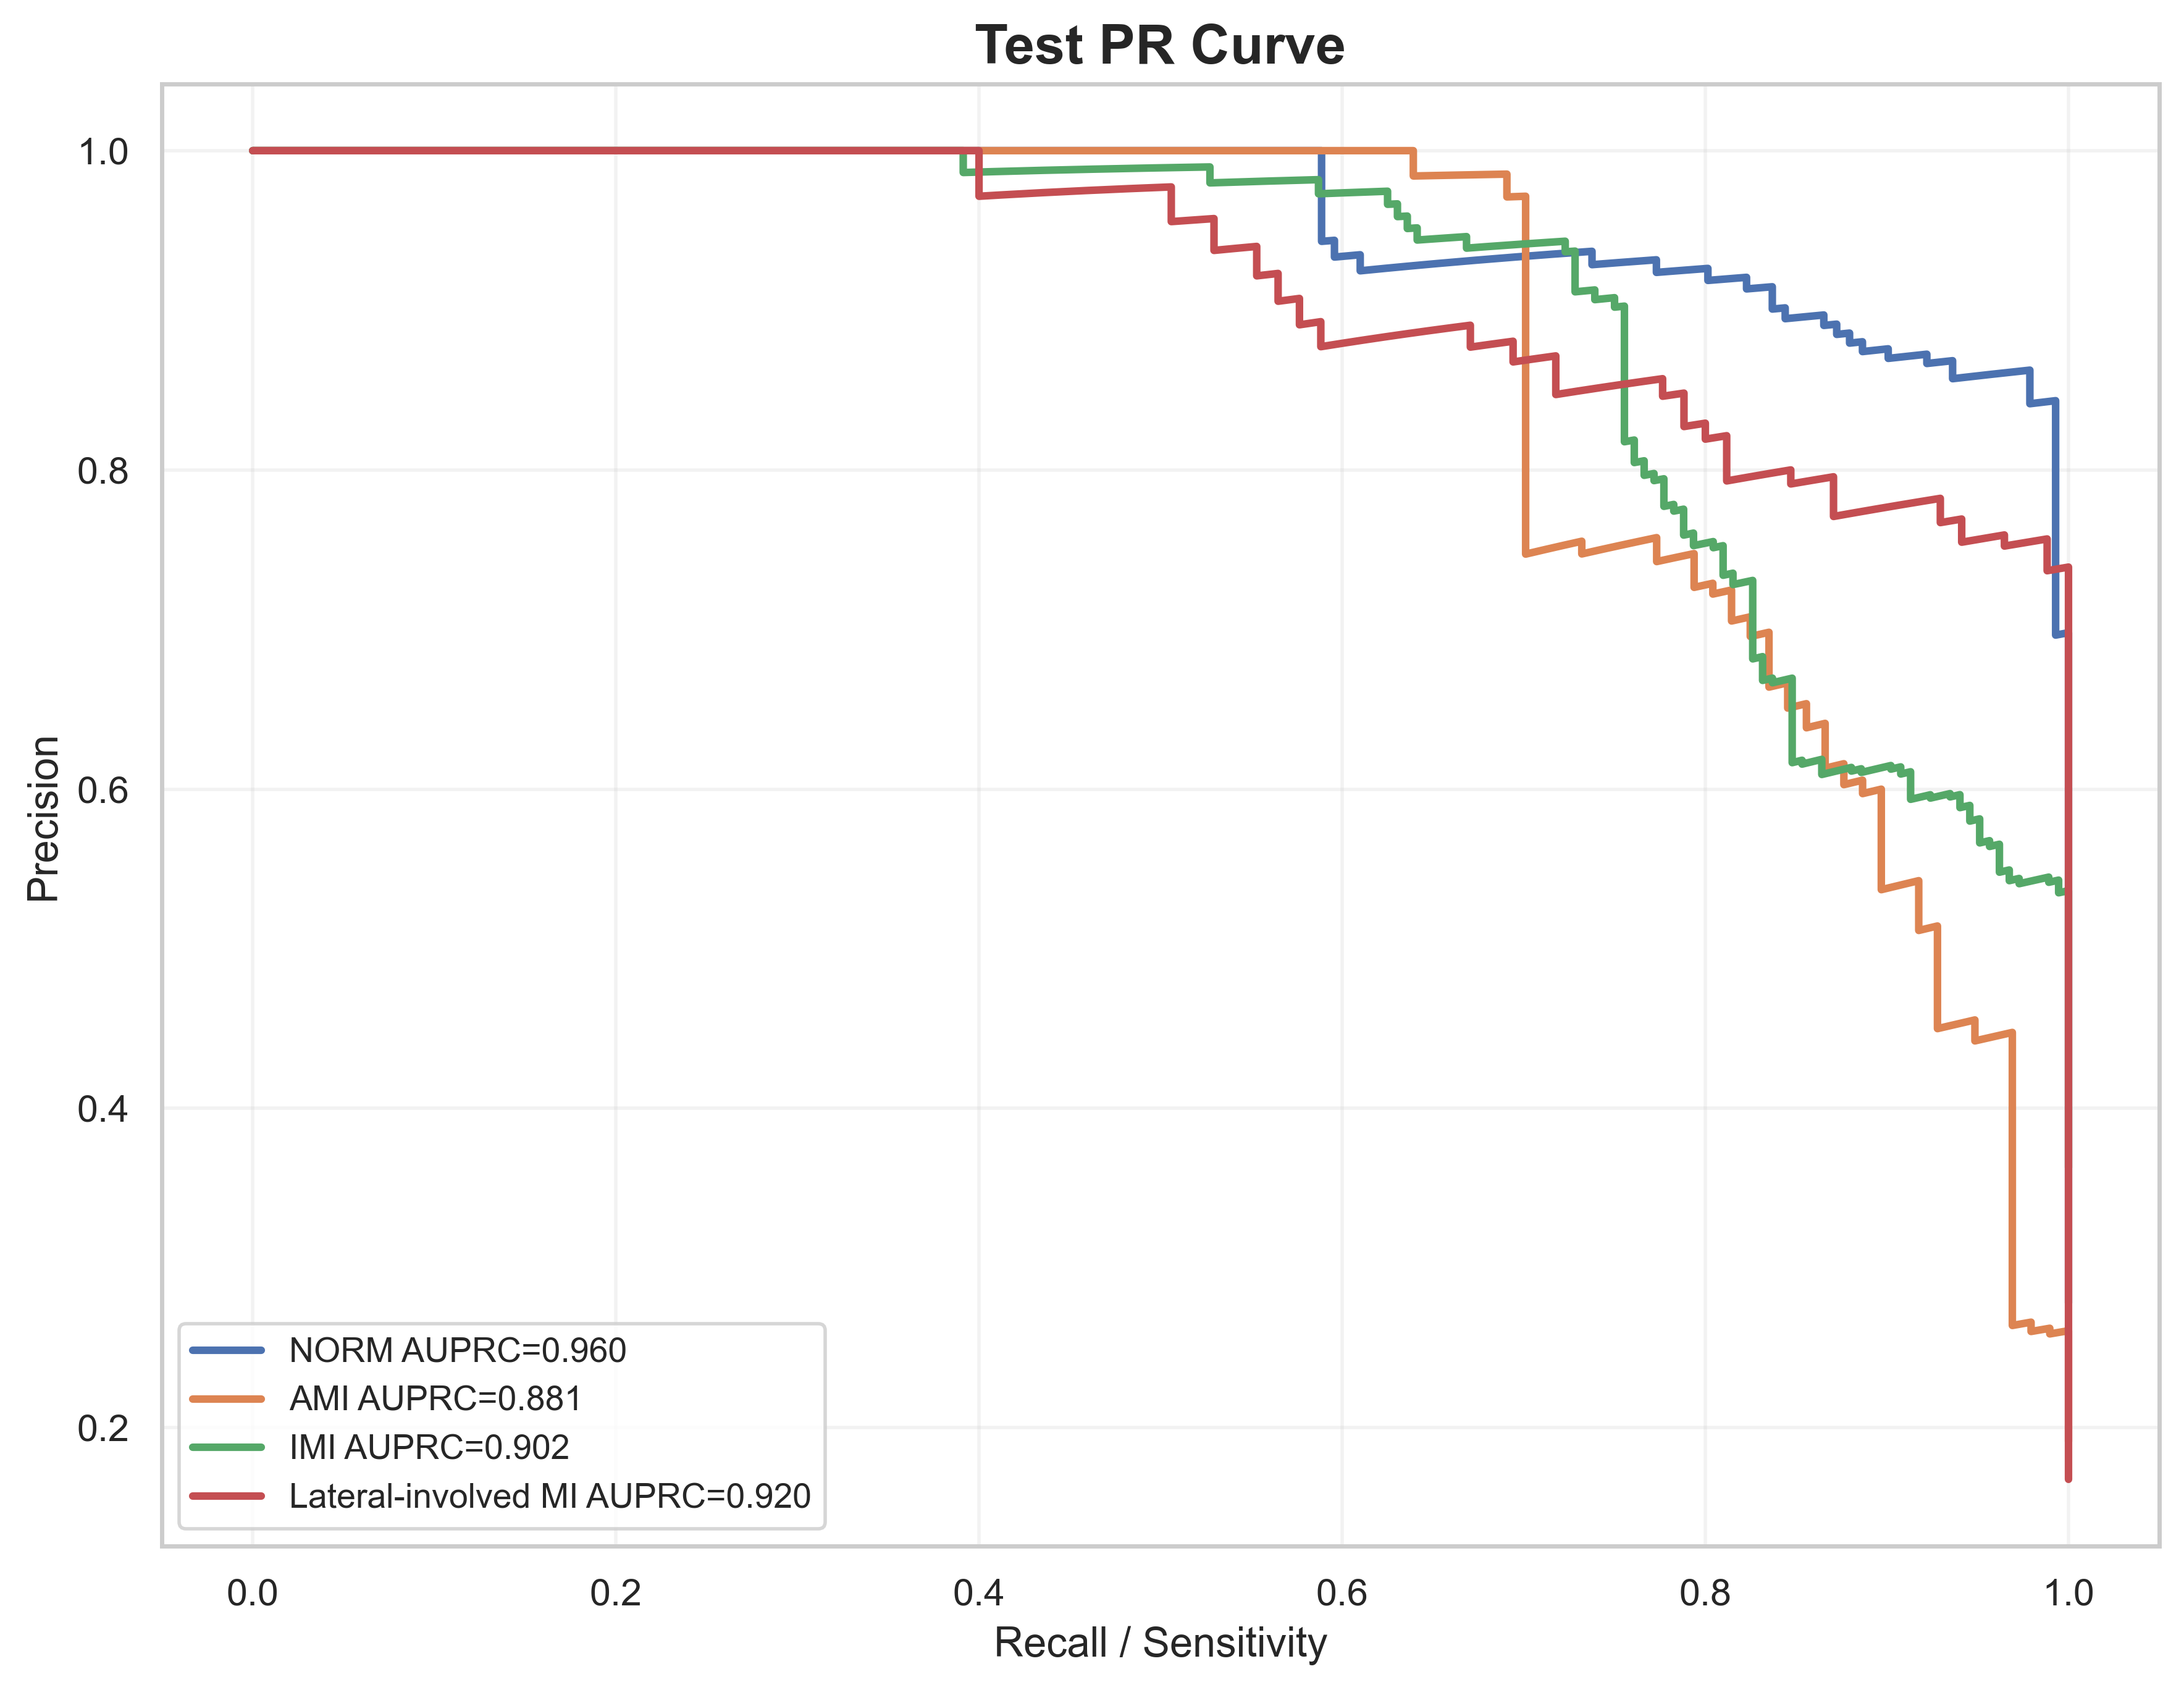

Source data for this figure (header and first rows):
label, recall, precision, auprc
NORM, 1.0, 0.2781, 0.9604
NORM, 1.0, 0.2787, 0.9604
NORM, 1.0, 0.2792, 0.9604
NORM, 1.0, 0.2798, 0.9604
NORM, 1.0, 0.2803, 0.9604
NORM, 1.0, 0.2809, 0.9604
NORM, 1.0, 0.2814, 0.9604
NORM, 1.0, 0.282, 0.9604
NORM, 1.0, 0.2826, 0.9604
NORM, 1.0, 0.2831, 0.9604
NORM, 1.0, 0.2837, 0.9604
NORM, 1.0, 0.2843, 0.9604
NORM, 1.0, 0.2848, 0.9604
NORM, 1.0, 0.2854, 0.9604
NORM, 1.0, 0.286, 0.9604
NORM, 1.0, 0.2866, 0.9604
NORM, 1.0, 0.2872, 0.9604
NORM, 1.0, 0.2878, 0.9604
NORM, 1.0, 0.2883, 0.9604
NORM, 1.0, 0.2889, 0.9604
NORM, 1.0, 0.2895, 0.9604
NORM, 1.0, 0.2901, 0.9604
NORM, 1.0, 0.2907, 0.9604
NORM, 1.0, 0.2913, 0.9604
NORM, 1.0, 0.2919, 0.9604
NORM, 1.0, 0.2925, 0.9604
NORM, 1.0, 0.2931, 0.9604
NORM, 1.0, 0.2938, 0.9604
NORM, 1.0, 0.2944, 0.9604
NORM, 1.0, 0.295, 0.9604
NORM, 1.0, 0.2956, 0.9604
NORM, 1.0, 0.2962, 0.9604
NORM, 1.0, 0.2968, 0.9604
NORM, 1.0, 0.2975, 0.9604
NORM, 1.0, 0.2981, 0.9604
NORM, 1.0, 0.2987, 0.9604
NORM, 1.0, 0.2994, 0.9604
NORM, 1.0, 0.3, 0.9604
NORM, 1.0, 0.3006, 0.9604
NORM, 1.0, 0.3013, 0.9604
NORM, 1.0, 0.3019, 0.9604
NORM, 1.0, 0.3026, 0.9604
NORM, 1.0, 0.3032, 0.9604
NORM, 1.0, 0.3039, 0.9604
NORM, 1.0, 0.3045, 0.9604
NORM, 1.0, 0.3052, 0.9604
NORM, 1.0, 0.3059, 0.9604
NORM, 1.0, 0.3065, 0.9604
NORM, 1.0, 0.3072, 0.9604
NORM, 1.0, 0.3079, 0.9604
NORM, 1.0, 0.3085, 0.9604
NORM, 1.0, 0.3092, 0.9604
NORM, 1.0, 0.3099, 0.9604
NORM, 1.0, 0.3106, 0.9604
NORM, 1.0, 0.3113, 0.9604
NORM, 1.0, 0.3119, 0.9604
NORM, 1.0, 0.3126, 0.9604
NORM, 1.0, 0.3133, 0.9604
NORM, 1.0, 0.314, 0.9604
NORM, 1.0, 0.3147, 0.9604
... 1,970 more rows
